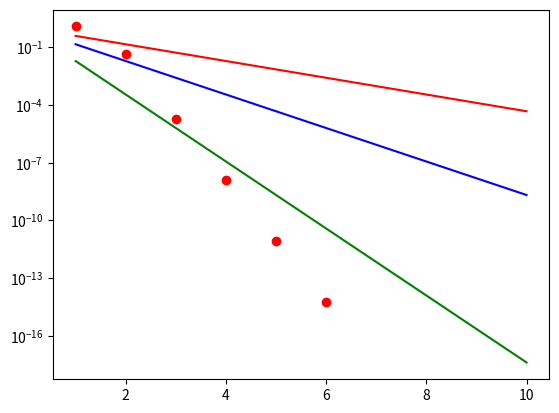

Write Python code to recreate this figure.
# -*- coding: utf-8 -*-
"""
Created on Mon Dec  9 11:21:55 2019

[redacted]
"""
import numpy as np
import matplotlib.pyplot as plt
# first go for Ax = b
N = 5
h = 1/N

#create f(x)
f = np.zeros((N,N))
column = 0

#calculate  f(x)
def calc_f(u):
    result = np.zeros((u.shape[0]))
    for i in range(0,u.shape[0]):
        if i == 0:
            result[i] = ((2*u[i]-u[i+1])/ h**2) * u[i]**3 - 1
        elif i == u.shape[0]-1:
            result[i] = ((2*u[i]-u[i-1])/ h**2) * u[i]**3 - 1
        else:
            result[i] = ((-u[i+1]+2*u[i]-u[i-1])/ h**2) * u[i]**3 - 1
            
    return result
        
def calc_f_dx(u):
    f_dx =  np.zeros((u.shape[0], u.shape[0]))
    for i in range(0,u.shape[0]):
        if i == 0:
            f_dx[i][i:i+2] = [(2/(h**2)) + 3*u[i]**2, -u[i+1]]
        elif i == u.shape[0]-1:
            f_dx[i][i-1:i+1] = [-u[i-1], (2/(h**2)) + 3*u[i]**2]
        else:
            f_dx[i][i-1:i+2] = [-u[i+1], (2/(h**2)) + 3*u[i]**2, -u[i-1]]
        #dia[i][i]=u[i]*2
    return f_dx

u = np.zeros((N))
u.fill(0.5)    
iterations = 10
error = np.zeros((iterations))
for i in range(0,iterations): 
    u_e = u
    f = calc_f(u)
    f_dx = calc_f_dx(u)
    u = np.linalg.solve(f_dx,f)
    error[i] = np.linalg.norm(u - u_e)
print(error)
#print(u)
x_axis = np.linspace(0,iterations-1,iterations)+1
plt.semilogy(x_axis, error,"ro",label ='error estimate')
plt.semilogy(x_axis, np.e**-x_axis,"r",label ='O(n)')
plt.semilogy(x_axis, np.e**(-x_axis*2),"b",label ='O(n**2)')
plt.semilogy(x_axis, np.e**(-x_axis*4),"g",label ='O(n**5)')
